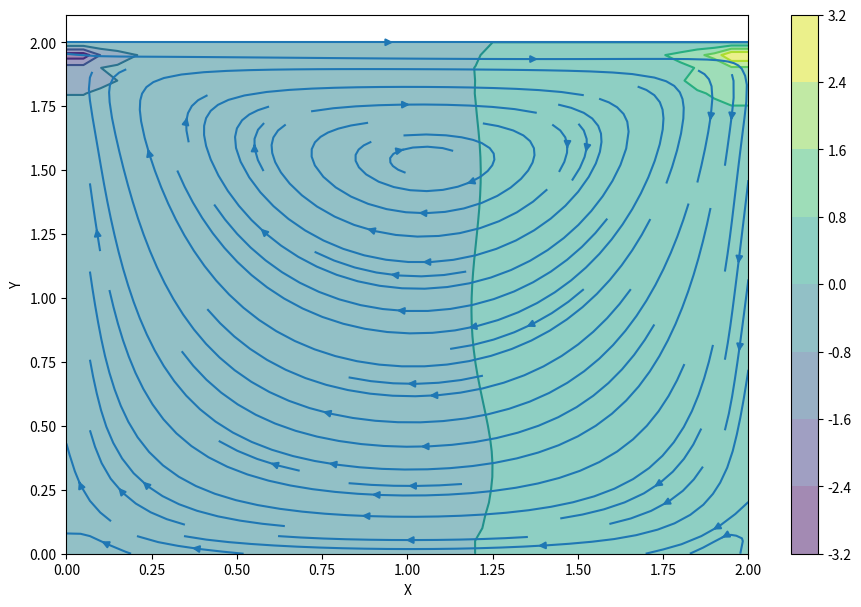

Write the Python code that produced this figure.
import numpy as np
from matplotlib import pyplot as plt, cm

plt.rcParams['interactive'] == True


nx = 41
x_max = 2 
x_min = 0

ny = 41
y_max = 2
y_min = 0

nt = 500
dx = (x_max - x_min) / (nx - 1)
dy = (y_max - y_min) / (ny - 1)

x = np.linspace(x_min, x_max, nx)
y = np.linspace(y_min, x_max, ny)
X, Y = np.meshgrid(x,y)

rho = 1 # density
nu = .1 # viscosity coefficient
dt = .001 # timestep

u = np.zeros((ny, nx))
v = np.zeros((ny, nx))
p = np.zeros((ny, nx))

def set_velocity_boundary(u,v):
    # Velocidty boundary conditions (Dirichlet or "fixed")
    u[0, :]  = 0
    u[:, 0]  = 0
    u[:, -1] = 0
    u[-1, :] = 1    # set velocity on cavity lid equal to 1
    v[0, :]  = 0
    v[-1, :] = 0
    v[:, 0]  = 0
    v[:, -1] = 0

    return u, v

def set_pressure_boundary(p):
    # Pressure boundary conditions (Neumann or "second-type")
    '''
    Trick question: Would the approach below break depending on 
    whether you use forward, backward, or centered differences?
    Why or why not?
    '''
    p[:, -1] = p[:, -2] # dp/dx = 0 at x = 2
    p[0, :] = p[1, :]   # dp/dy = 0 at y = 0
    p[:, 0] = p[:, 1]   # dp/dx = 0 at x = 0
    # Pressure boundary conditions (Dirichlet or "fixed")
    p[-1, :] = 0        # p = 0 at y = 2

    return p

def diff_1st_x(f,dx):
  return (f[1:-1, 2:] - f[1:-1,0:-2])/(2*dx)

def diff_1st_y(f,dy):
  return (f[2:, 1:-1] - f[0:-2,1:-1])/(2*dy)

def diff_2nd_x(f,dx):
  return (
      # f(i-1,j) + 2*f(i,j) + f(i+1,j) 
      (f[1:-1,0:-2] - 2*f[1:-1,1:-1] + f[1:-1,2:])
      /dx**2
      ) 
  
def diff_2nd_y(f,dy):
  return (
      # f(i,j-1) + 2*f(i,j) + f(i,j+1) 
      (f[0:-2,1:-1] - 2*f[1:-1,1:-1] + f[2:,1:-1])
      /dy**2
      )

def laplacian(f, dx, dy):
  return (diff_2nd_x(f, dx) + 
          diff_2nd_y(f, dy))

def compute_vel_star(un, vn, dx, dy, dt, nu):
  u_star = un.copy()
  v_star = vn.copy()

  # Equation (7), Owkes (2020)
  u_star[1:-1,1:-1] = (nu * laplacian(un, dx, dy) -
                         (un[1:-1, 1:-1]*diff_1st_x(un,dx) + 
                          vn[1:-1, 1:-1]*diff_1st_y(un,dy))
                      )*dt + un[1:-1, 1:-1]
  '''
  Pre-class challenge:
  * Can you rewrite this function 
  to avoid the repetitive lines of code?
  * If so, do your changes sacrifice 
  efficiency for readibility? Why or why not?
  '''

  # Equation (12), Owkes (2020)
  v_star[1:-1,1:-1] = (nu * laplacian(vn, dx, dy) -
                         (un[1:-1, 1:-1]*diff_1st_x(vn,dx) + 
                          vn[1:-1, 1:-1]*diff_1st_y(vn,dy))
                      )*dt + vn[1:-1, 1:-1]
  
  return u_star, v_star

def get_b(u_star, v_star, dx, dy, dt):
  '''
  Right hand side of equation (6), Owkes (2020)
  '''
  # b comes from starred velocities, which have boundary
  # conditions (the starred velocity is just the velocity
  # without the influence of pressure, so it still maintains
  # the boundary conditions of the velocity),  
  # but b does not really have boundary conditions of its own.
  # (P.S. Important point is how the value is used in pressure_poisson function,
  # i.e., `b[1:-1, 1:-1]` or simply `b`)
  # b = np.zeros((ny, nx))

  # (Divergence of vector-valued function)
  divergence_vel_star = (diff_1st_x(u_star,dx) + 
                         diff_1st_y(v_star,dy))
  # b[1:-1,1:-1] = (1*rho/dt) * divergence_vel_star
  b = (rho/dt) * divergence_vel_star

  return b

def pressure_poisson(p, b, dx, dy):  
  pn = p.copy()

  # (pn(i-1,j) + pn(i+1,j)) * dy**2 
  term1 = (pn[1:-1,0:-2] + pn[1:-1,2:]) * dy**2
  # (pn(i,j-1) + pn(i,j+1)) * dx**2
  term2 = (pn[0:-2,1:-1] + pn[2:,1:-1]) * dx**2
  # term 3 is -b * dx^2  * dy^2
  term3 = -(b * (dx**2 * dy**2))

  p[1:-1,1:-1] = (
      (term1 + term2 + term3)
      / (2*(dx**2+dy**2))
  )
  
  # reset boundary condition
  p = set_pressure_boundary(p)
  
  return p

def corrector_step(u_star, v_star, p, dx, dy, dt, rho):
  u = np.empty_like(u_star)
  v = np.empty_like(u_star)
  
  u[1:-1,1:-1] = (-dt/rho)*(diff_1st_x(p, dx)) + u_star[1:-1,1:-1]
  v[1:-1,1:-1] = (-dt/rho)*(diff_1st_y(p, dy)) + v_star[1:-1,1:-1]

  # reset velocity boundary
  u, v = set_velocity_boundary(u, v)

  return u, v

def simulate_cavity_flow(nt, u, v, dt, dx, dy, p, rho, nu):
  for n in range(nt):
    un = u.copy()
    vn = v.copy()

    # Predictor step (starred velocities)
    u_star, v_star = compute_vel_star(un, vn, dx, dy, dt, nu)

    # Solve pressure Poisson Equation
    b = get_b(u_star, v_star, dx, dy, dt)
    p = pressure_poisson(p, b, dx, dy)

    # Corrector step (update velocities)
    u, v = corrector_step(u_star, v_star, p, dx, dy, dt, rho)

  return u, v, p

u, v, p = simulate_cavity_flow(1000, u, v, dt, dx, dy, p, rho, nu)

fig = plt.figure(figsize=(11,7), dpi=100)
# plotting the pressure field as a contour
plt.contourf(X, Y, p, alpha=0.5, cmap=cm.viridis)
plt.colorbar()
plt.contour(X, Y, p, cmap=cm.viridis)
plt.streamplot(X, Y, u, v)
plt.xlabel('X')
plt.ylabel('Y')
plt.show()
